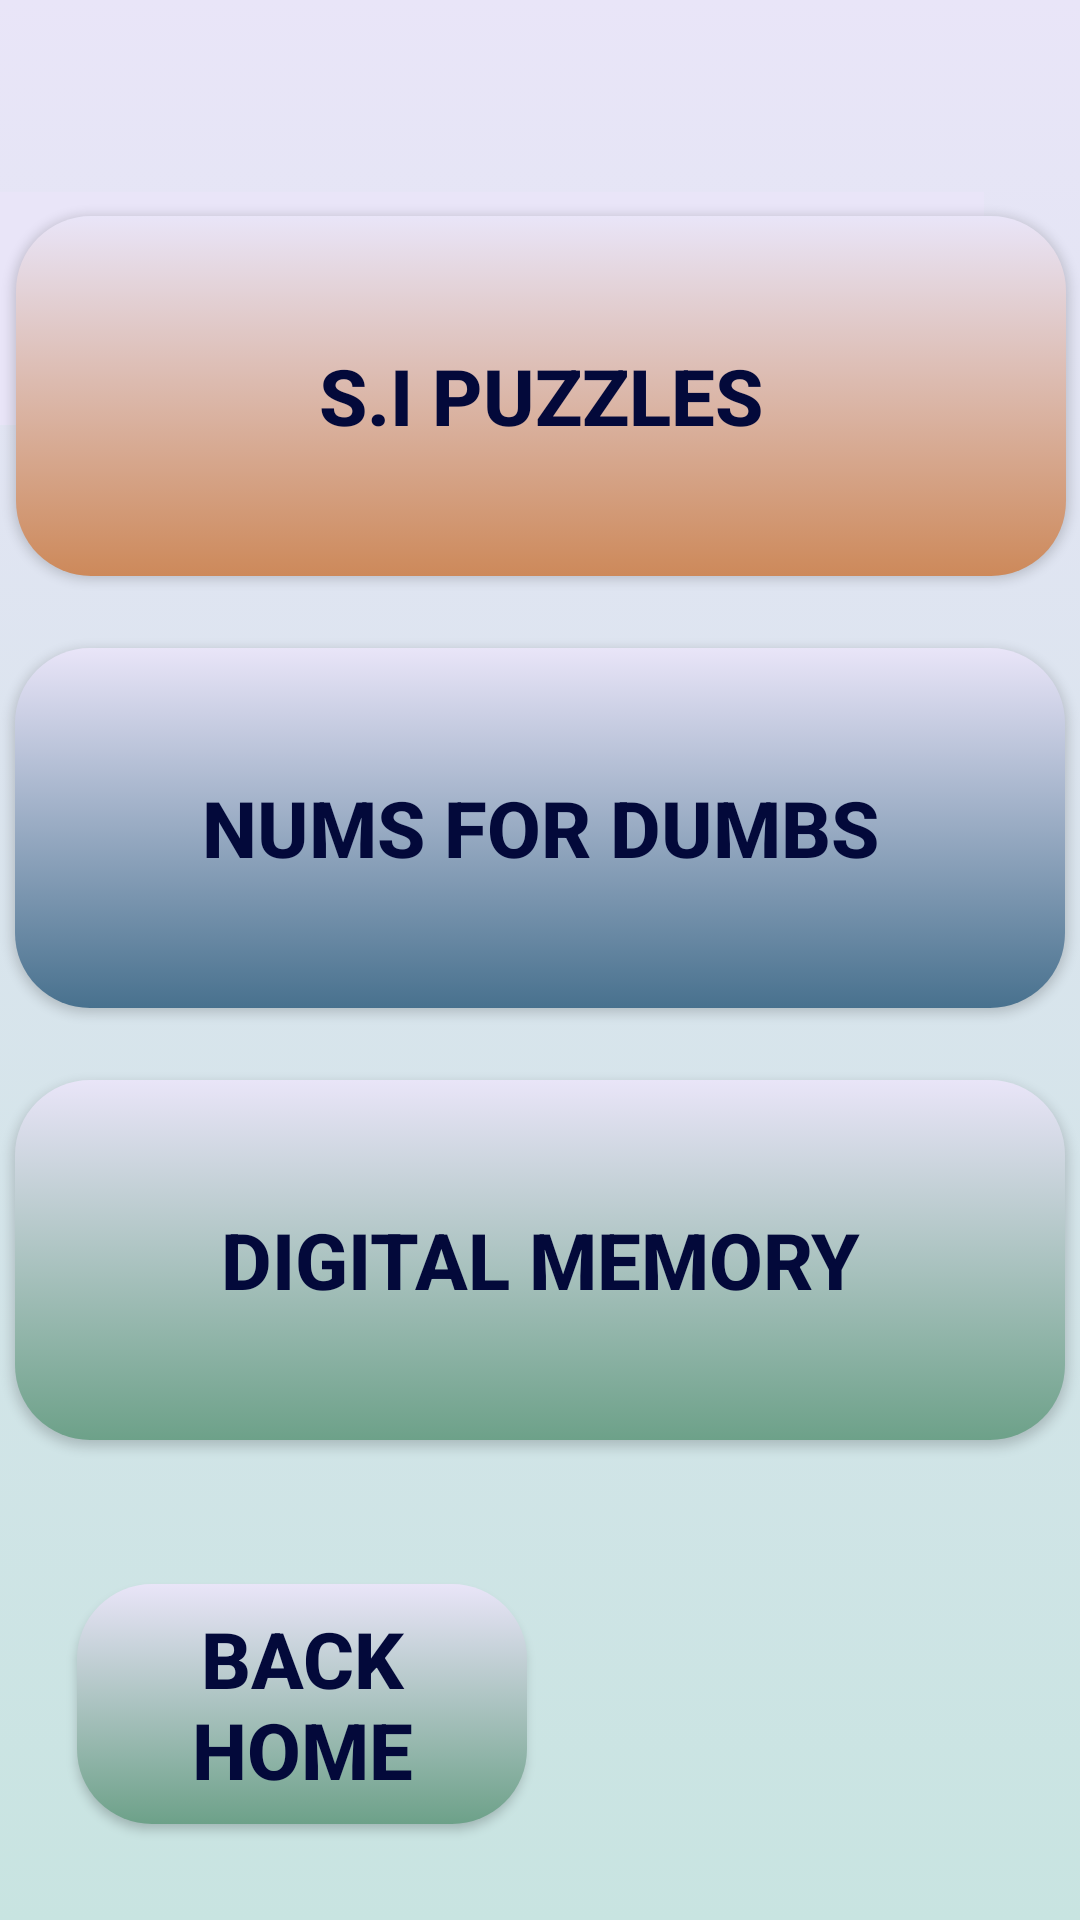

Here is an Android app screen rendered from its layout file. Give the layout XML and the strings, colors and styles it references.
<!-- AndroidManifest.xml: application theme Theme.HEARTHApp -->
<!-- res/layout/activity_games_screen.xml -->
<?xml version="1.0" encoding="utf-8"?>
<androidx.constraintlayout.widget.ConstraintLayout xmlns:android="http://schemas.android.com/apk/res/android"
    xmlns:app="http://schemas.android.com/apk/res-auto"
    xmlns:tools="http://schemas.android.com/tools"
    android:layout_width="match_parent"
    android:layout_height="match_parent"
    android:background="@drawable/games_screen_backgroun"
    tools:context=".GamesScreen">

    <Button
        android:id="@+id/siPuzzle"
        android:layout_width="350dp"
        android:layout_height="120dp"
        android:layout_marginBottom="448dp"
        android:background="@drawable/button_design_res_2"
        android:elevation="15dp"
        android:padding="6dp"
        android:text="@string/SELF_Improvement_puzzle"
        android:textColor="@color/blue_dark"
        android:textSize="26sp"
        android:textStyle="bold"
        app:layout_constraintBottom_toBottomOf="parent"
        app:layout_constraintEnd_toEndOf="parent"
        app:layout_constraintHorizontal_bias="0.524"
        app:layout_constraintStart_toStartOf="parent" />

    <Button
        android:id="@+id/nums_for_dumbs"
        android:layout_width="350dp"
        android:layout_height="120dp"
        android:layout_marginBottom="304dp"
        android:background="@drawable/button_design_5"
        android:elevation="15dp"
        android:padding="6dp"
        android:text="@string/Nums_for_dumbs"
        android:textColor="@color/blue_dark"
        android:textSize="26sp"
        android:textStyle="bold"
        app:layout_constraintBottom_toBottomOf="parent"
        app:layout_constraintEnd_toEndOf="parent"
        app:layout_constraintHorizontal_bias="0.491"
        app:layout_constraintStart_toStartOf="parent" />

    <Button
        android:id="@+id/digitalMemory"
        android:layout_width="350dp"
        android:layout_height="120dp"
        android:layout_marginBottom="160dp"
        android:background="@drawable/button_design_res_1"
        android:elevation="15dp"
        android:padding="6dp"
        android:text="@string/DigitalMemory"
        android:textColor="@color/blue_dark"
        android:textSize="26sp"
        android:textStyle="bold"
        app:layout_constraintBottom_toBottomOf="parent"
        app:layout_constraintEnd_toEndOf="parent"
        app:layout_constraintHorizontal_bias="0.491"
        app:layout_constraintStart_toStartOf="parent" />

    <Button
        android:id="@+id/sdg_3_btn3"
        android:layout_width="150dp"
        android:layout_height="80dp"
        android:layout_marginBottom="32dp"
        android:background="@drawable/button_design_res_1"
        android:elevation="15dp"
        android:padding="6dp"
        android:text="@string/BACK"
        android:textColor="@color/blue_dark"
        android:textSize="26sp"
        android:textStyle="bold"
        app:layout_constraintBottom_toBottomOf="parent"
        app:layout_constraintEnd_toEndOf="parent"
        app:layout_constraintHorizontal_bias="0.122"
        app:layout_constraintStart_toStartOf="parent" />

    <TextView
        android:id="@+id/home_title3"
        android:layout_width="0dp"
        android:layout_height="wrap_content"
        android:layout_marginTop="64dp"
        android:layout_marginEnd="32dp"
        android:background="@color/background"
        android:fontFamily="sans-serif-smallcaps"
        android:gravity="center_horizontal"
        android:text="@string/GAMES"
        android:textColor="#03093A"
        android:textSize="65sp"
        android:textStyle="bold"
        app:layout_constraintEnd_toEndOf="parent"

        app:layout_constraintHorizontal_bias="1.0"
        app:layout_constraintStart_toStartOf="parent"
        app:layout_constraintTop_toTopOf="parent"
        app:shapeAppearance="@style/circular_shape_1"
        tools:ignore="TextContrastCheck,DuplicateSpeakableTextCheck" />
</androidx.constraintlayout.widget.ConstraintLayout>
<!-- resources referenced by this layout -->
<resources>
  <color name="background">#E9E5F8</color>
  <color name="blue_dark">#03093A</color>
  <!-- drawable button_design_5 (drawable) -->
  <?xml version="1.0" encoding="utf-8"?>
  <selector xmlns:android="http://schemas.android.com/apk/res/android">
      <item>
          <shape android:shape="rectangle">
              <gradient android:startColor="@color/background"
                  android:endColor="@color/cadet_gray"
                  android:angle="270"
                  />
              <corners android:radius="25dp" />
          </shape>
      </item>
  </selector>
  <!-- drawable button_design_res_1 (drawable) -->
  <?xml version="1.0" encoding="utf-8"?>
  <selector xmlns:android="http://schemas.android.com/apk/res/android">
      <item>
          <shape android:shape="rectangle">
              <gradient android:startColor="@color/background"
                  android:endColor="#6DA189"
                  android:angle="270"
                  />
              <corners android:radius="25dp" />
          </shape>
      </item>
  </selector>
  <!-- drawable button_design_res_2 (drawable) -->
  <?xml version="1.0" encoding="utf-8"?>
  <selector xmlns:android="http://schemas.android.com/apk/res/android">
      <item>
          <shape android:shape="rectangle">
              <gradient android:startColor="@color/background"
                  android:endColor="#CD895A"
                  android:angle="270"
                  />
              <corners android:radius="25dp" />
          </shape>
      </item>
  </selector>
  <!-- drawable games_screen_backgroun (drawable) -->
  <?xml version="1.0" encoding="utf-8"?>
  <selector xmlns:android="http://schemas.android.com/apk/res/android">
      <item>
          <shape android:shape="rectangle">
              <gradient
                  android:angle="12"
                  android:startColor="@color/background"
                  android:endColor="@color/bg_col_games"
                  />
          </shape>
      </item>
  </selector>
  <string name="BACK">BACK HOME</string>
  <string name="DigitalMemory">DIGITAL MEMORY</string>
  <string name="GAMES">GAMES</string>
  <string name="Nums_for_dumbs">NUMS FOR DUMBS</string>
  <string name="SELF_Improvement_puzzle">S.I PUZZLES</string>
  <style name="circular_shape_1">
          <item name="cornerSize">50%</item>
      </style>
  <style name="Theme.HEARTHApp" parent="Theme.AppCompat.Light.NoActionBar">
          
          <item name="colorPrimary">@color/blue_dark</item>
          <item name="colorPrimaryDark">@color/background</item>
          <item name="colorAccent">@color/melocoton</item>
          <item name="android:navigationBarColor">@color/bottom_bar_color_1</item>
          
      </style>
  <color name="cadet_gray">#48718E</color>
  <color name="bg_col_games">#C8E4E1</color>
  <color name="melocoton">#E29578</color>
  <color name="bottom_bar_color_1">#8F474B</color>
</resources>
